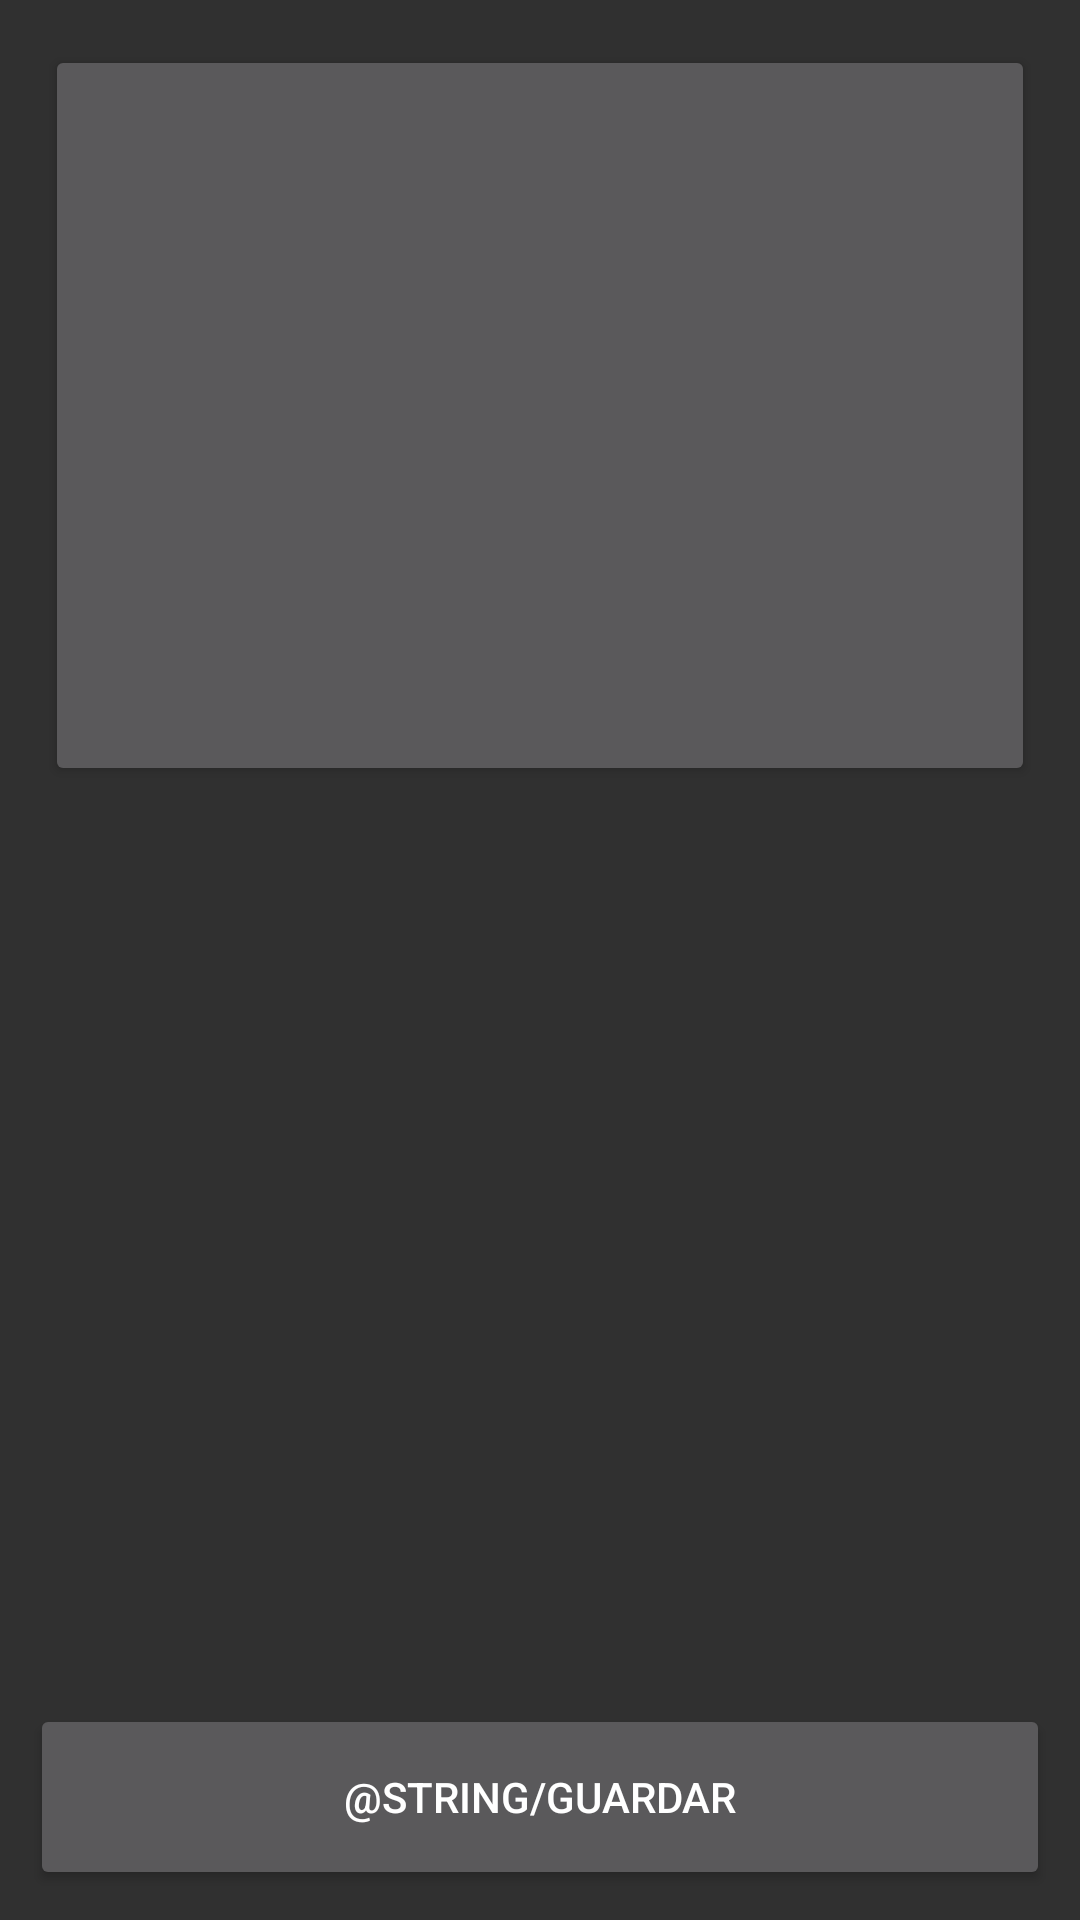

This screen was rendered from an Android layout file. Write that file and the resources it references.
<!-- AndroidManifest.xml: application theme Theme.AppCompat -->
<!-- res/layout/activity_detalles.xml -->
<?xml version="1.0" encoding="utf-8"?>
<androidx.constraintlayout.widget.ConstraintLayout
    xmlns:android="http://schemas.android.com/apk/res/android"
    xmlns:app="http://schemas.android.com/apk/res-auto"
    android:layout_width="match_parent"
    android:layout_height="match_parent">

    <LinearLayout
        android:layout_width="match_parent"
        android:layout_height="match_parent"
        android:orientation="vertical">

    <Button
        android:id="@+id/btnAqiDetalles"
        android:layout_width="match_parent"
        android:layout_height="0dp"
        android:layout_weight="4"
        android:layout_marginTop="15dp"
        android:layout_marginBottom="15dp"
        android:layout_marginHorizontal="15dp"
        android:textSize="50sp"
        app:layout_constraintEnd_toEndOf="parent"
        app:layout_constraintStart_toStartOf="parent"
        app:layout_constraintTop_toTopOf="parent" />

        <TextView
            android:id="@+id/tvNombreColegioDetalles"
            android:layout_width="match_parent"
            android:layout_height="wrap_content"
            android:gravity="center_horizontal"
            android:textSize="25sp"
            />

        <LinearLayout
            android:layout_width="match_parent"
            android:layout_height="0dp"
            android:layout_weight="1"
            android:orientation="horizontal"
            android:layout_marginTop="10dp">
            <TextView
                android:id="@+id/h"
                android:layout_width="0dp"
                android:layout_weight="1"
                android:layout_height="wrap_content"
                android:paddingHorizontal="20dp"
                android:text=""
                android:textSize="18sp"
                />
            <TextView
                android:id="@+id/no2"
                android:layout_width="0dp"
                android:layout_weight="1"
                android:layout_height="wrap_content"
                android:paddingHorizontal="20dp"
                android:text=""
                android:textSize="18sp"
                android:textAlignment="textEnd"
                android:gravity="end" />
        </LinearLayout>

        <LinearLayout
            android:layout_width="match_parent"
            android:layout_height="0dp"
            android:layout_weight="1"            android:orientation="horizontal">
            <TextView
                android:id="@+id/p"
                android:layout_width="0dp"
                android:layout_weight="1"
                android:layout_height="wrap_content"
                android:paddingHorizontal="20dp"
                android:text=""
                android:textSize="18sp"
                />
            <TextView
                android:id="@+id/t"
                android:layout_width="0dp"
                android:layout_weight="1"
                android:layout_height="wrap_content"
                android:paddingHorizontal="20dp"
                android:text=""
                android:textSize="18sp"
                android:textAlignment="textEnd"
                android:gravity="end"
                />
        </LinearLayout>
        <LinearLayout
            android:layout_width="match_parent"
            android:layout_height="0dp"
            android:layout_weight="1"
            android:orientation="horizontal">
            <TextView
                android:id="@+id/pm10"
                android:layout_width="0dp"
                android:layout_weight="1"
                android:layout_height="wrap_content"
                android:paddingHorizontal="20dp"
                android:text=""
                android:textSize="18sp"
                />
            <TextView
                android:id="@+id/pm25"
                android:layout_width="0dp"
                android:layout_weight="1"
                android:layout_height="wrap_content"
                android:paddingHorizontal="20dp"
                android:text=""
                android:textSize="18sp"
                android:textAlignment="textEnd"
                android:gravity="end"
                />
        </LinearLayout>

        <LinearLayout
            android:layout_width="match_parent"
            android:layout_height="0dp"
            android:layout_weight="1"
            android:orientation="horizontal">
            <TextView
                android:id="@+id/w"
                android:layout_width="0dp"
                android:layout_weight="1"
                android:layout_height="wrap_content"
                android:paddingHorizontal="20dp"
                android:text=""
                android:textSize="18sp"
                />
            <TextView
                android:id="@+id/wg"
                android:layout_width="0dp"
                android:layout_weight="1"
                android:layout_height="wrap_content"
                android:paddingHorizontal="20dp"
                android:text=""
                android:textSize="18sp"
                android:textAlignment="textEnd"
                android:gravity="end"
                />
        </LinearLayout>

        <Button
            android:id="@+id/btnGuardar"
            android:layout_width="match_parent"
            android:layout_height="0dp"
            android:layout_weight="1"
            android:layout_marginBottom="10dp"
            android:layout_marginHorizontal="10dp"
            android:text="@string/guardar"/>
    </LinearLayout>


</androidx.constraintlayout.widget.ConstraintLayout>
<!-- resources referenced by this layout -->
<resources>

</resources>
